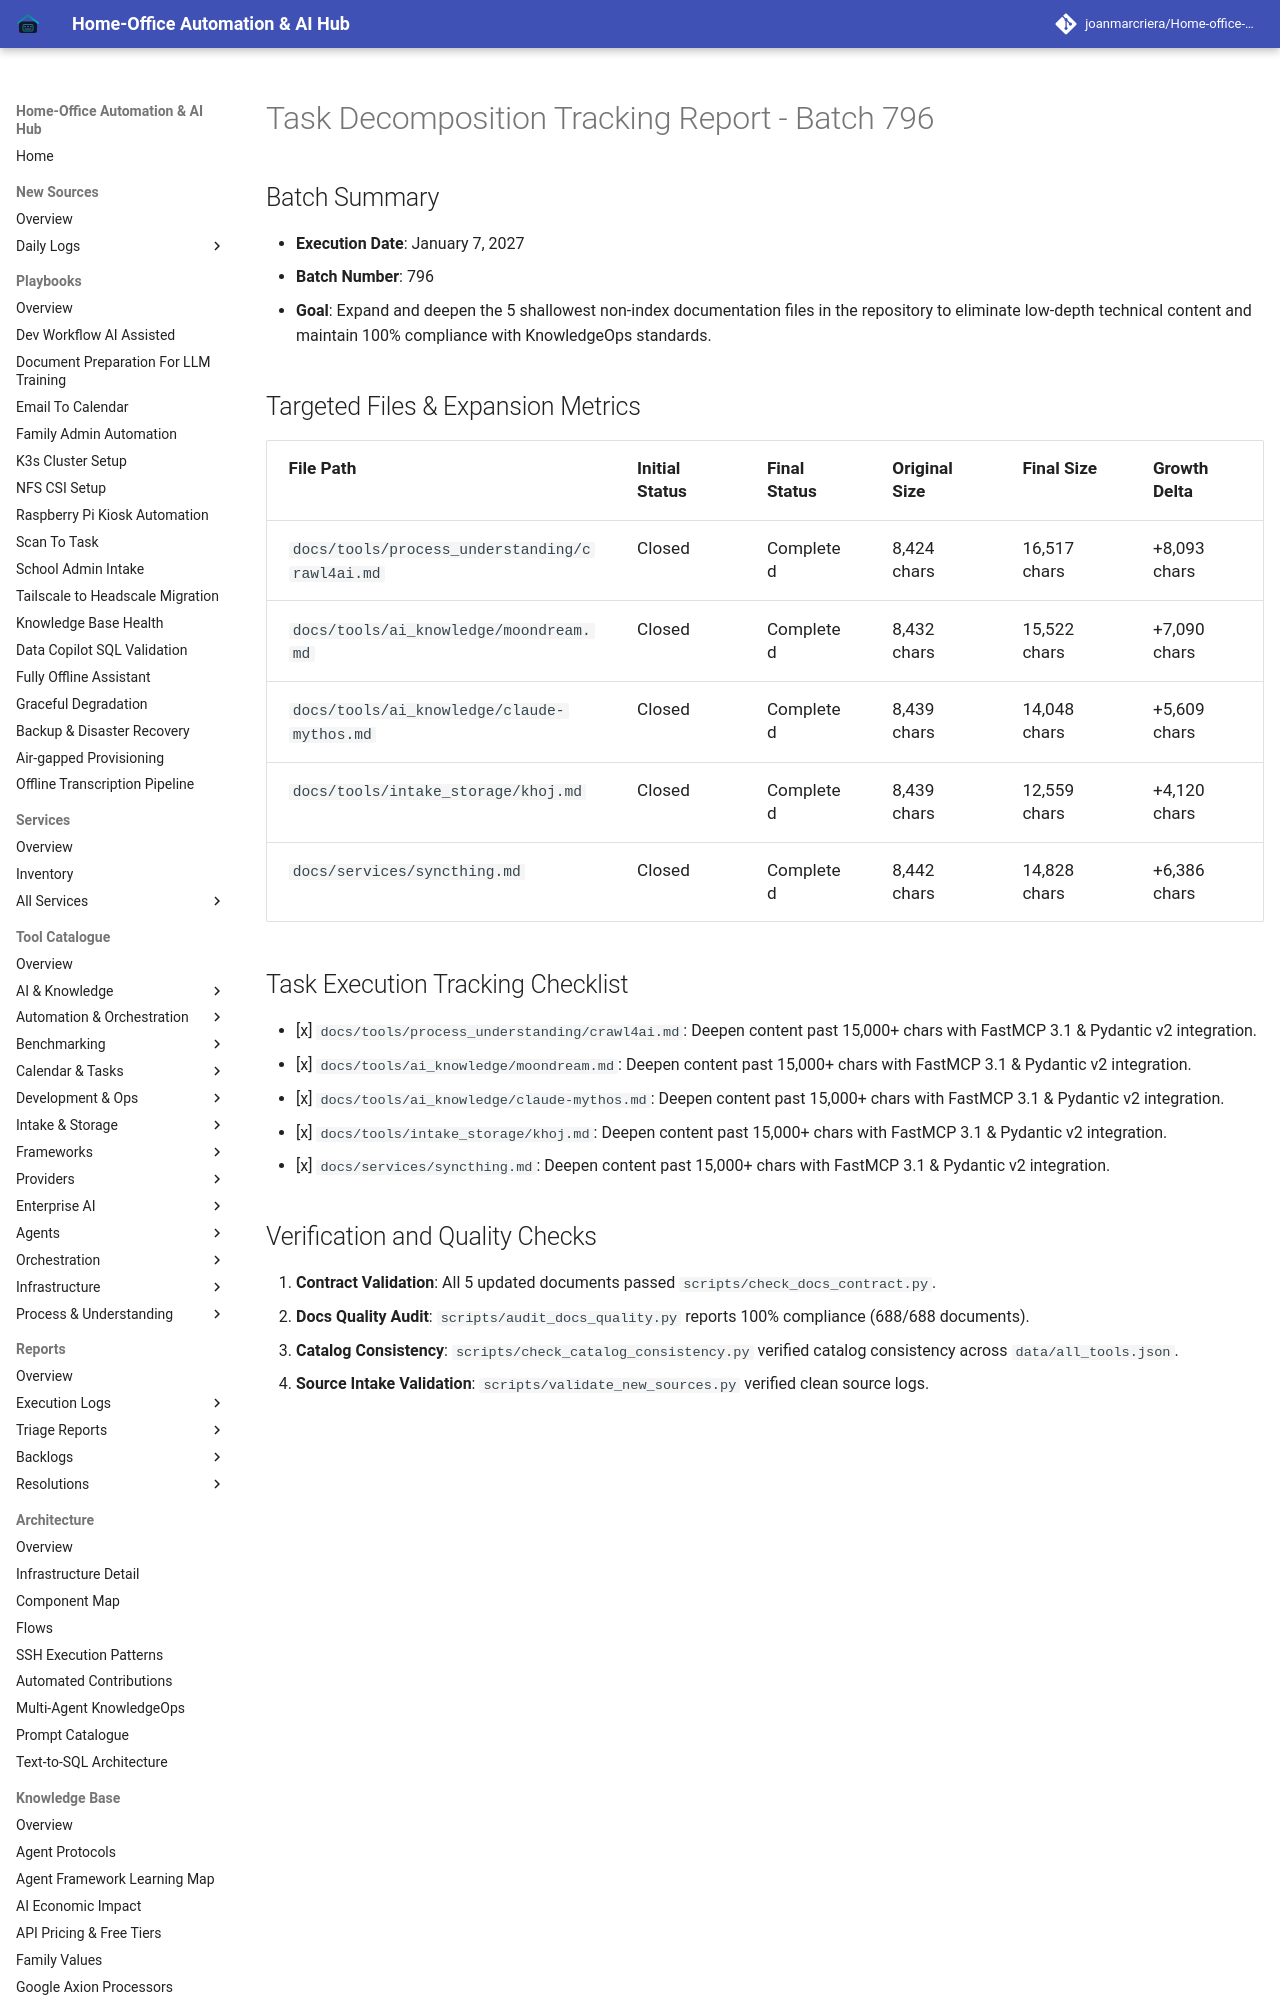

repository: joanmarcriera/Home-office-automations · page: reports/task-decomposition-batch-796/index.html · generator: mkdocs

# Task Decomposition Tracking Report - Batch 796

## Batch Summary
- **Execution Date**: January 7, 2027
- **Batch Number**: 796
- **Goal**: Expand and deepen the 5 shallowest non-index documentation files in the repository to eliminate low-depth technical content and maintain 100% compliance with KnowledgeOps standards.

## Targeted Files & Expansion Metrics

| File Path | Initial Status | Final Status | Original Size | Final Size | Growth Delta |
| :--- | :--- | :--- | :--- | :--- | :--- |
| `docs/tools/process_understanding/crawl4ai.md` | Closed | Completed | 8,424 chars | 16,517 chars | +8,093 chars |
| `docs/tools/ai_knowledge/moondream.md` | Closed | Completed | 8,432 chars | 15,522 chars | +7,090 chars |
| `docs/tools/ai_knowledge/claude-mythos.md` | Closed | Completed | 8,439 chars | 14,048 chars | +5,609 chars |
| `docs/tools/intake_storage/khoj.md` | Closed | Completed | 8,439 chars | 12,559 chars | +4,120 chars |
| `docs/services/syncthing.md` | Closed | Completed | 8,442 chars | 14,828 chars | +6,386 chars |
